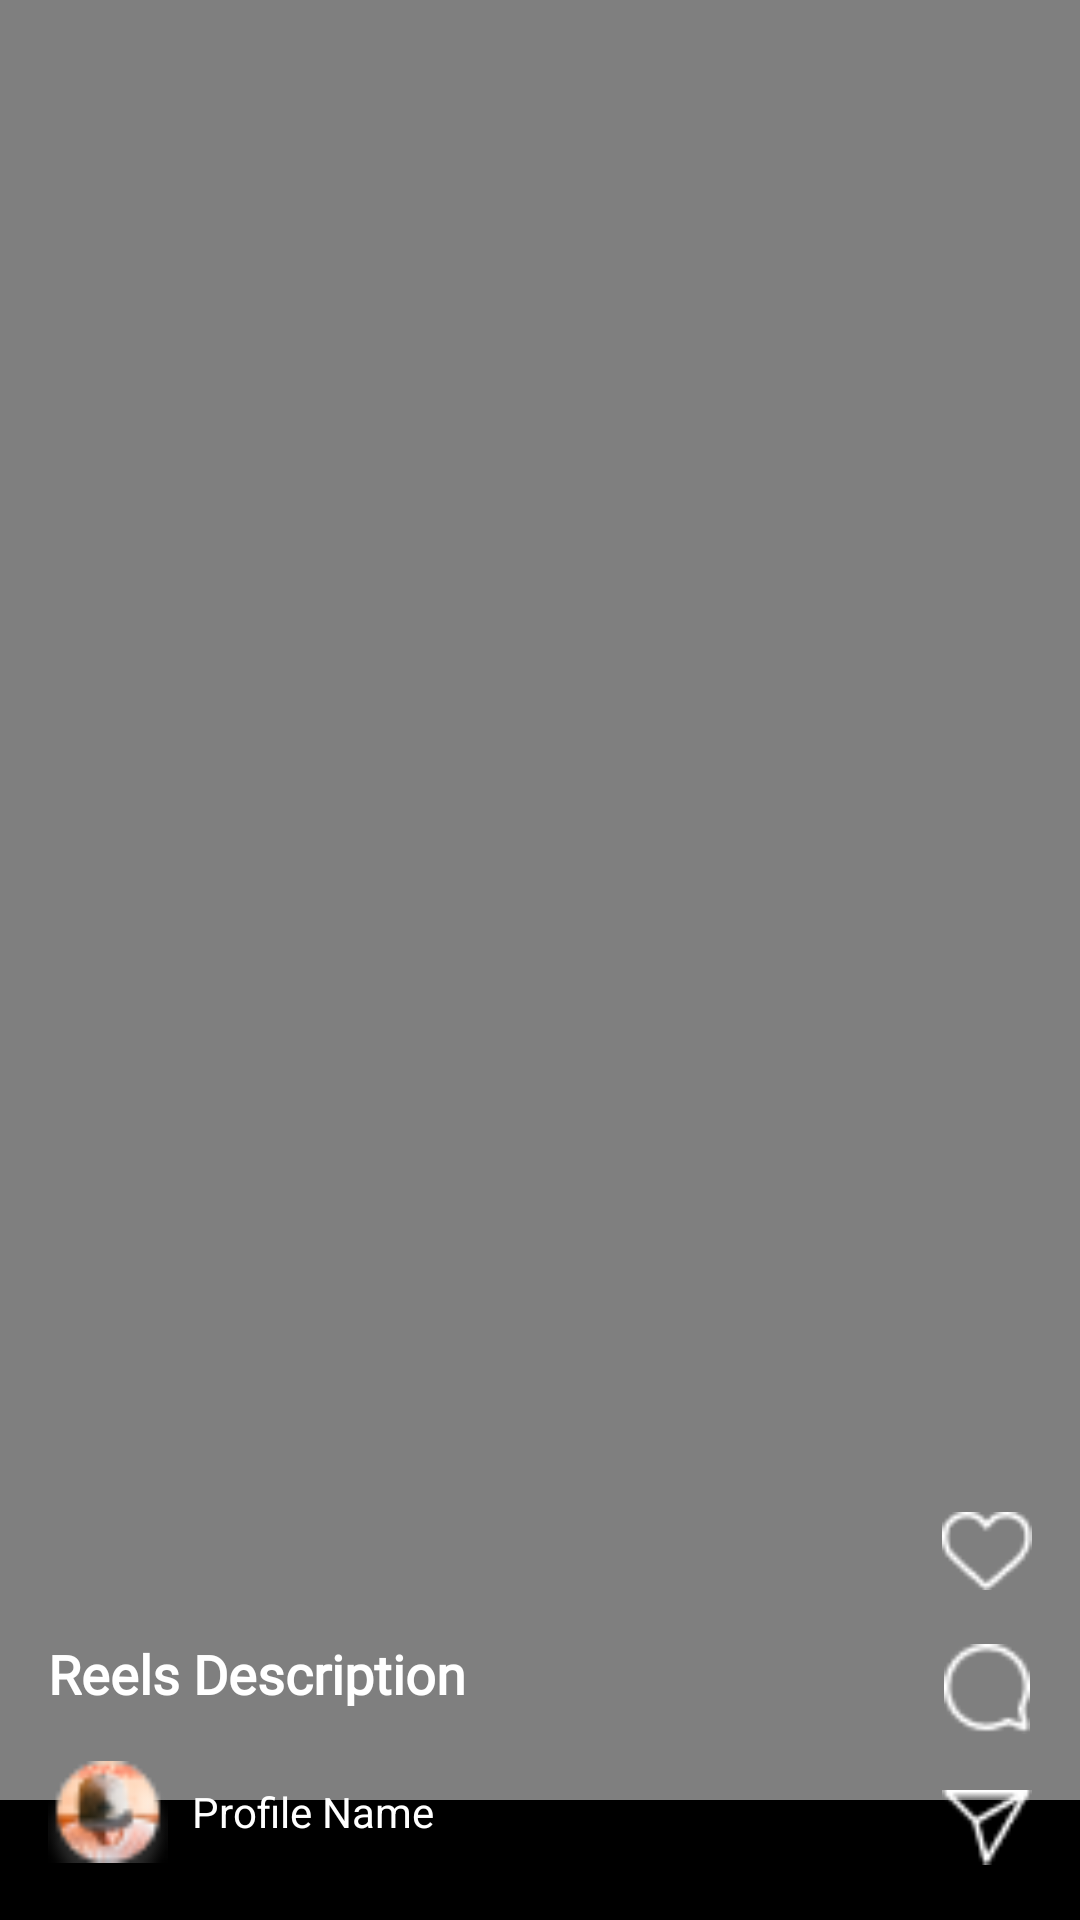

This screen was rendered from an Android layout file. Write that file and the resources it references.
<!-- AndroidManifest.xml: application theme Theme.InstagramClone -->
<!-- res/layout/reel_item.xml -->
<?xml version="1.0" encoding="utf-8"?>
<RelativeLayout
    xmlns:android="http://schemas.android.com/apk/res/android"
    android:layout_width="match_parent"
    android:layout_height="match_parent"
    android:background="@color/black">

    <VideoView
        android:id="@+id/videoView"
        android:layout_width="match_parent"
        android:layout_height="600dp"
        android:scaleType="centerCrop" />

    
    <LinearLayout
        android:id="@+id/rightIconsContainer"
        android:layout_width="wrap_content"
        android:layout_height="wrap_content"
        android:layout_alignParentEnd="true"
        android:layout_marginEnd="16dp"
        android:layout_alignParentBottom="true"
        android:orientation="vertical"
        android:gravity="center">

        
        <ImageView
            android:id="@+id/likeIcon"
            android:layout_width="30dp"
            android:layout_height="30dp"
            android:src="@drawable/like"
            android:layout_marginBottom="16dp" />

        
        <ImageView
            android:id="@+id/commentIcon"
            android:layout_width="30dp"
            android:layout_height="30dp"
            android:src="@drawable/comments"
            android:layout_marginBottom="16dp" />

        
        <ImageView
            android:id="@+id/shareIcon"
            android:layout_width="30dp"
            android:layout_height="30dp"
            android:src="@drawable/shares"
            android:layout_marginBottom="16dp" />

    </LinearLayout>

    
    <LinearLayout
        android:layout_width="match_parent"
        android:layout_height="wrap_content"
        android:layout_alignParentBottom="true"
        android:layout_marginBottom="70dp"
        android:orientation="vertical"
        android:paddingStart="16dp"
        android:paddingEnd="16dp">

        
        <TextView
            android:id="@+id/description"
            android:layout_width="wrap_content"
            android:layout_height="wrap_content"
            android:text="Reels Description"
            android:textColor="#FFFFFF"
            android:textSize="18sp"
            android:fontFamily="@font/akatab_regular"
            android:textStyle="bold"
            android:maxLines="2"
            android:ellipsize="end" />

    </LinearLayout>

    
    <LinearLayout
        android:layout_width="match_parent"
        android:layout_height="wrap_content"
        android:layout_alignParentBottom="true"
        android:layout_marginBottom="16dp"
        android:paddingStart="16dp"
        android:paddingEnd="16dp"
        android:orientation="horizontal"
        android:gravity="center_vertical">

        
        <ImageView
            android:id="@+id/profileImage"
            android:layout_width="40dp"
            android:layout_height="40dp"
            android:src="@drawable/ic_profile"
            android:layout_marginEnd="8dp" />

        
        <TextView
            android:id="@+id/profileName"
            android:layout_width="wrap_content"
            android:layout_height="wrap_content"
            android:text="Profile Name"
            android:textColor="#FFFFFF"
            android:textSize="14sp"
            android:layout_marginEnd="8dp" />

    </LinearLayout>
</RelativeLayout>
<!-- resources referenced by this layout -->
<resources>
  <color name="black">#FF000000</color>
  <!-- drawable comments: png bitmap (drawable, 437 bytes) -->
  <!-- drawable ic_profile: png bitmap (drawable, 1817 bytes) -->
  <!-- drawable like: png bitmap (drawable, 412 bytes) -->
  <!-- drawable shares: png bitmap (drawable, 374 bytes) -->
  <style name="Theme.InstagramClone" parent="Theme.MaterialComponents.DayNight.NoActionBar">
          
          <item name="colorPrimary">@color/black</item>
          <item name="colorPrimaryVariant">@color/blue</item>
          <item name="colorOnPrimary">@color/white</item>
          
          <item name="colorSecondary">@color/teal_200</item>
          <item name="colorSecondaryVariant">@color/teal_700</item>
          <item name="colorOnSecondary">@color/black</item>
          
          <item name="android:statusBarColor">?attr/colorPrimaryVariant</item>
  
      </style>
  <color name="blue">#3797EF</color>
  <color name="white">#FFFFFFFF</color>
  <color name="teal_200">#FF03DAC5</color>
  <color name="teal_700">#FF018786</color>
</resources>
